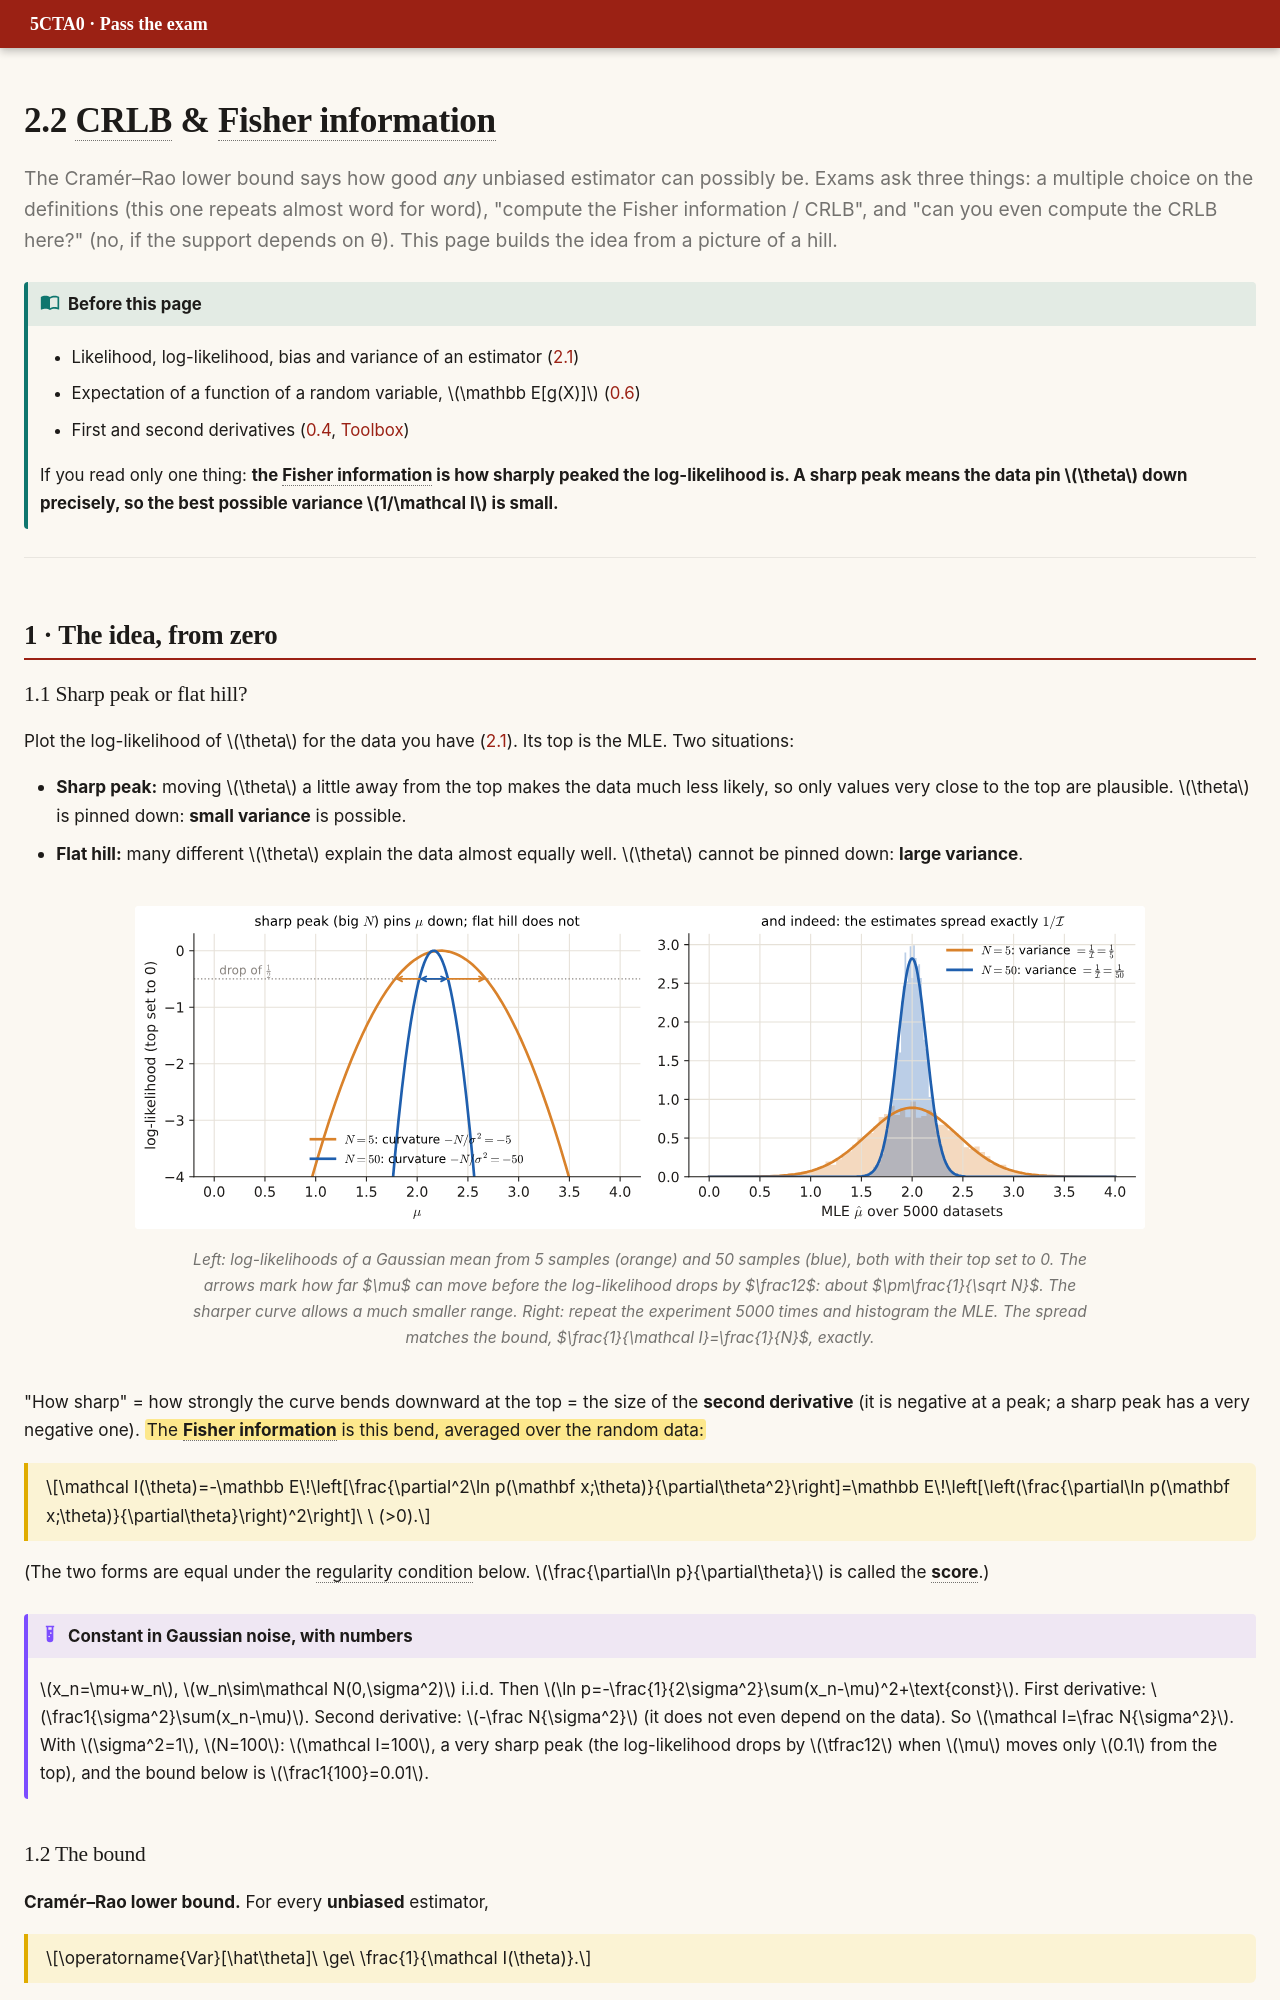

repository: DKeAlvaro/5cta0-exam-guide · page: p2-crlb.html · generator: mkdocs

# 2.2 CRLB & Fisher information

<p class="lead">The Cramér–Rao lower bound says how good <em>any</em> unbiased estimator can possibly be. Exams ask three things: a multiple choice on the definitions (this one repeats almost word for word), "compute the Fisher information / CRLB", and "can you even compute the CRLB here?" (no, if the support depends on θ). This page builds the idea from a picture of a hill.</p>

!!! need "Before this page"
    - Likelihood, log-likelihood, bias and variance of an estimator ([2.1](p2-mle.md))
    - Expectation of a function of a random variable, $\mathbb E[g(X)]$ ([0.6](p0-foundations.md#expectation-variance))
    - First and second derivatives ([0.4](p0-foundations.md#04-the-three-calculations-you-keep-meeting), [Toolbox](toolbox.md#2-logs-and-exponentials))

    If you read only one thing: **the Fisher information is how sharply peaked the log-likelihood is. A sharp peak means the data pin $\theta$ down precisely, so the best possible variance $1/\mathcal I$ is small.**

---

## 1 · The idea, from zero

### 1.1 Sharp peak or flat hill?

Plot the log-likelihood of $\theta$ for the data you have ([2.1](p2-mle.md#12-the-likelihood)). Its top is the MLE. Two situations:

- **Sharp peak:** moving $\theta$ a little away from the top makes the data much less likely, so only values very close to the top are plausible. $\theta$ is pinned down: **small variance** is possible.
- **Flat hill:** many different $\theta$ explain the data almost equally well. $\theta$ cannot be pinned down: **large variance**.

<figure markdown>
![Sharp vs flat log-likelihood and the spread of the estimates](img/gen/p2_sharp_flat.svg)
<figcaption>Left: log-likelihoods of a Gaussian mean from 5 samples (orange) and 50 samples (blue), both with their top set to 0. The arrows mark how far $\mu$ can move before the log-likelihood drops by $\frac12$: about $\pm\frac{1}{\sqrt N}$. The sharper curve allows a much smaller range. Right: repeat the experiment 5000 times and histogram the MLE. The spread matches the bound, $\frac{1}{\mathcal I}=\frac{1}{N}$, exactly.</figcaption>
</figure>

"How sharp" = how strongly the curve bends downward at the top = the size of the **second derivative** (it is negative at a peak; a sharp peak has a very negative one). ==The **Fisher information** is this bend, averaged over the random data:==

<div class="key" markdown>

$$\mathcal I(\theta)=-\mathbb E\!\left[\frac{\partial^2\ln p(\mathbf x;\theta)}{\partial\theta^2}\right]=\mathbb E\!\left[\left(\frac{\partial\ln p(\mathbf x;\theta)}{\partial\theta}\right)^2\right]\ \ (>0).$$

</div>

(The two forms are equal under the regularity condition below. $\frac{\partial\ln p}{\partial\theta}$ is called the **score**.)

!!! example "Constant in Gaussian noise, with numbers"
    $x_n=\mu+w_n$, $w_n\sim\mathcal N(0,\sigma^2)$ i.i.d. Then $\ln p=-\frac{1}{2\sigma^2}\sum(x_n-\mu)^2+\text{const}$. First derivative: $\frac1{\sigma^2}\sum(x_n-\mu)$. Second derivative: $-\frac N{\sigma^2}$ (it does not even depend on the data). So $\mathcal I=\frac N{\sigma^2}$.
    With $\sigma^2=1$, $N=100$: $\mathcal I=100$, a very sharp peak (the log-likelihood drops by $\tfrac12$ when $\mu$ moves only $0.1$ from the top), and the bound below is $\frac1{100}=0.01$.
